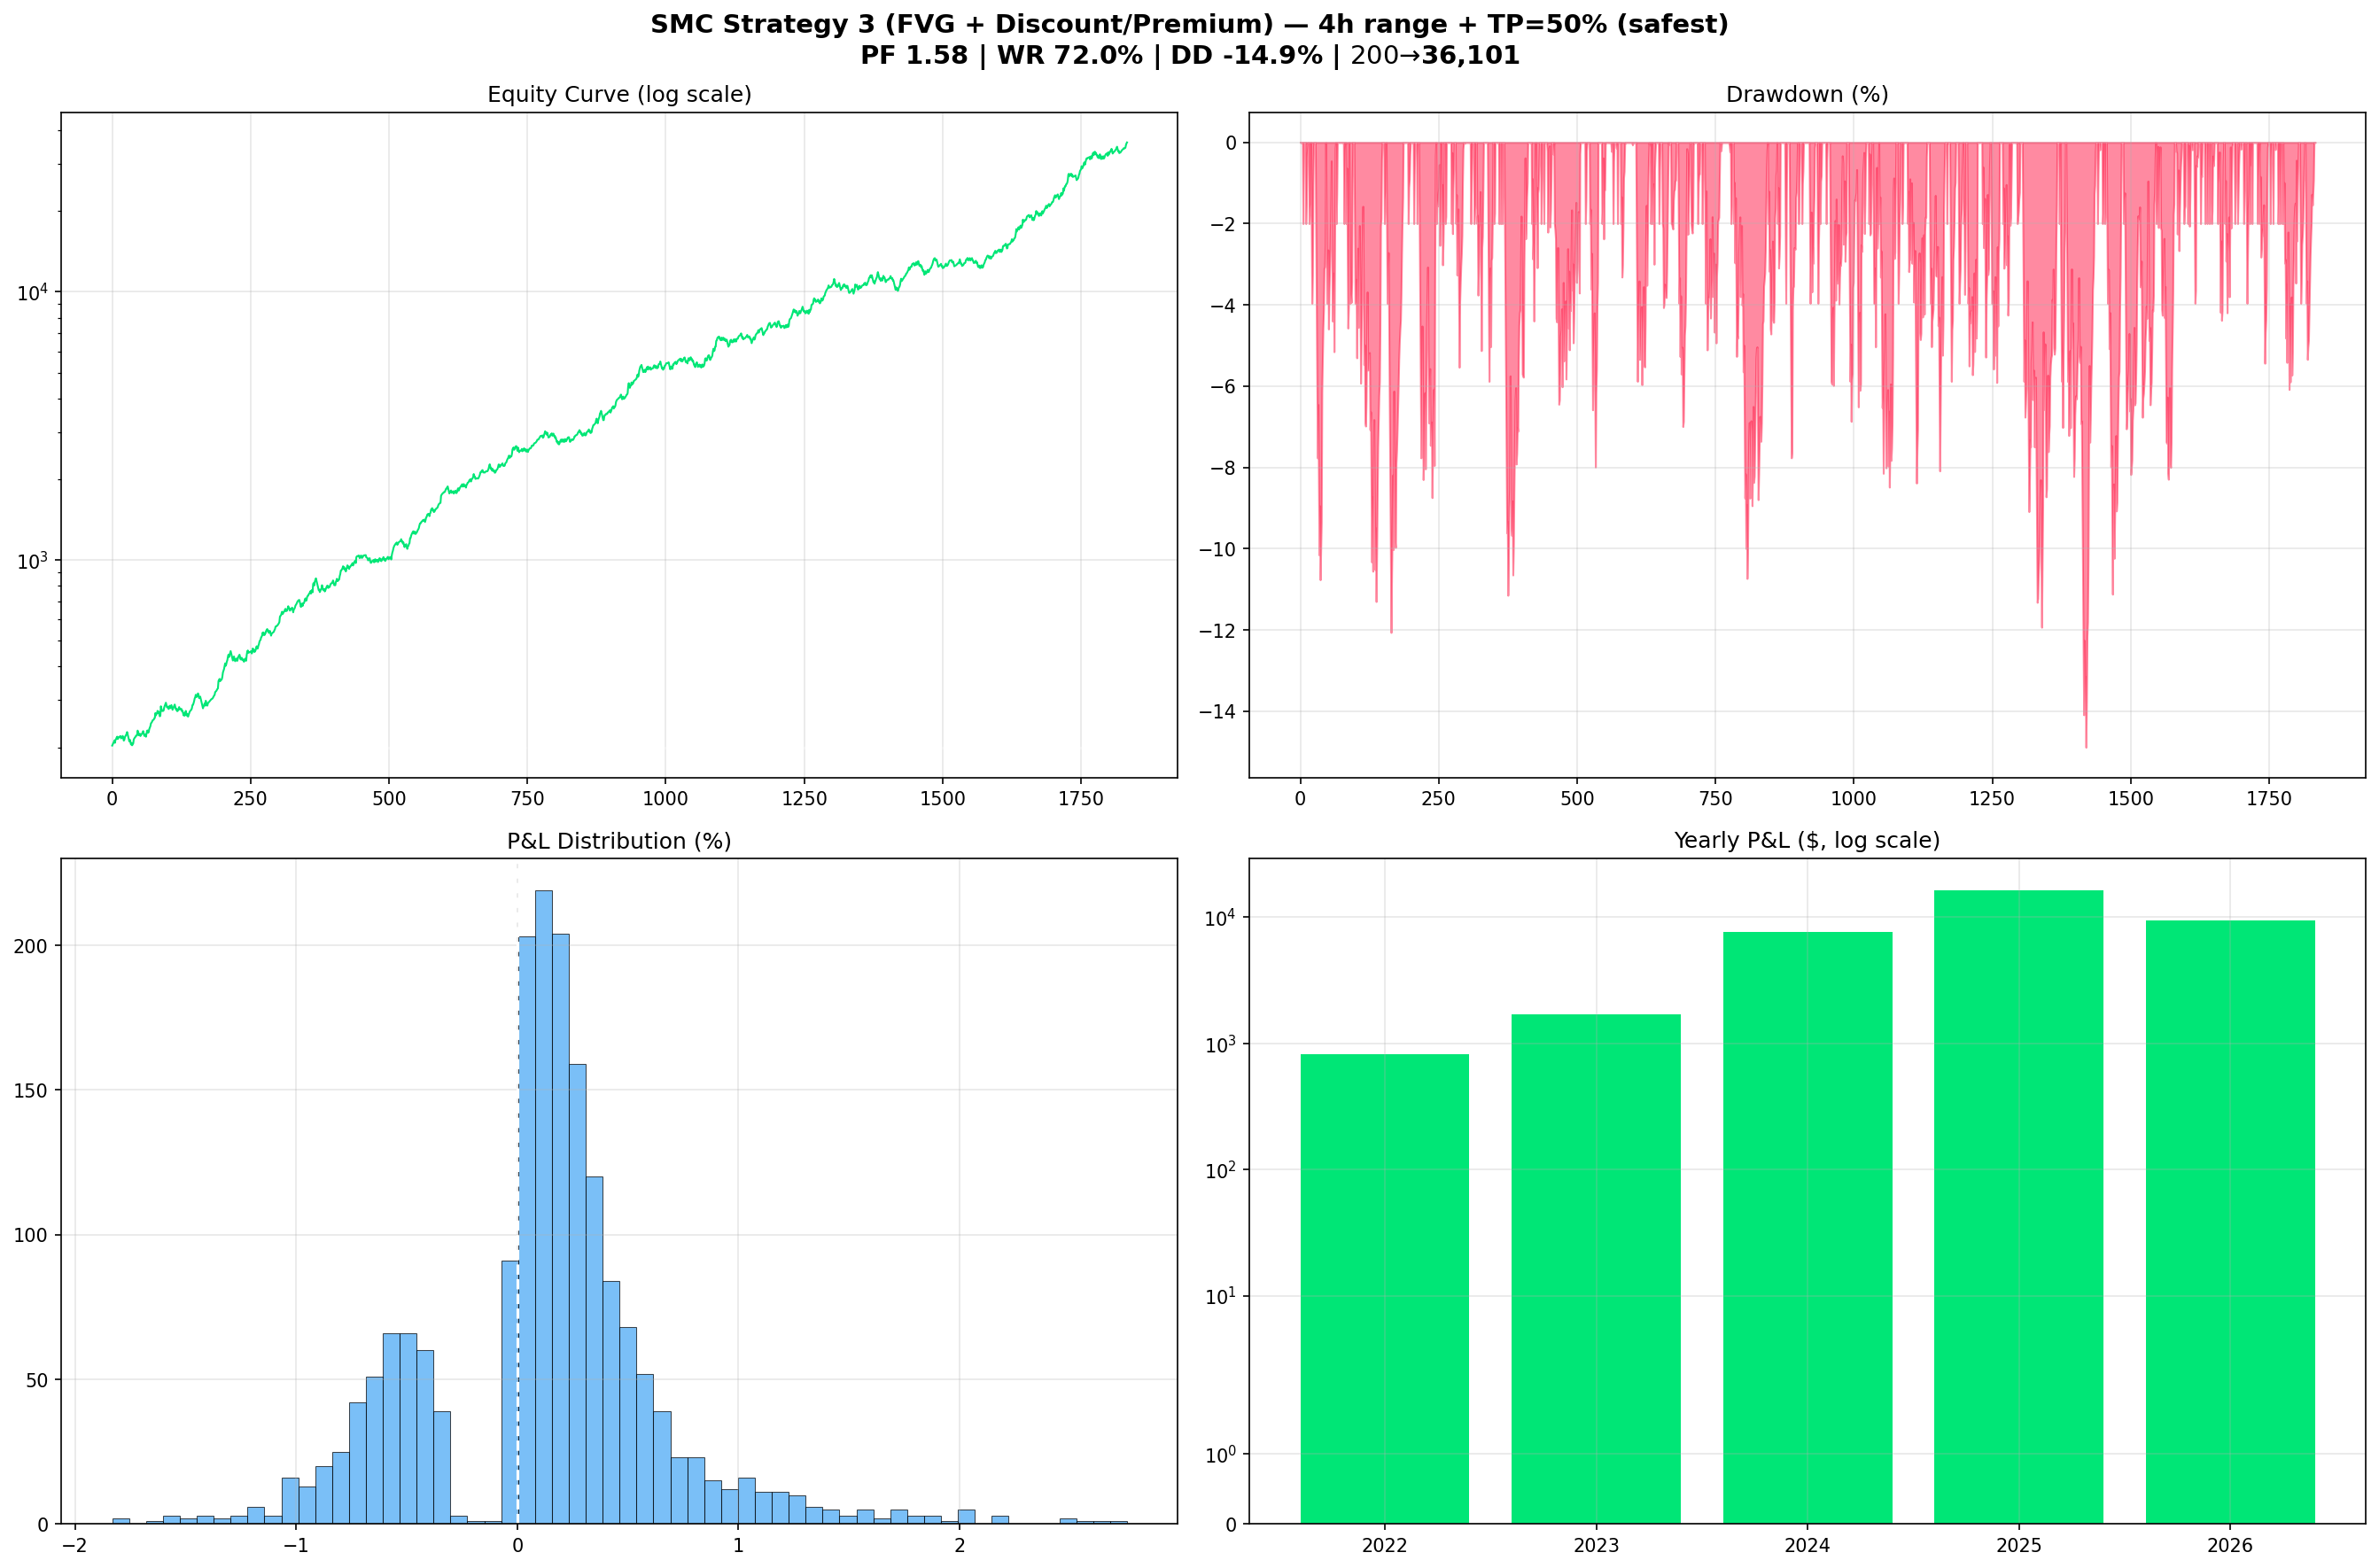

Reproduce this figure in Python.
#!/usr/bin/env python3
"""
SMC Strategies Final Summary + OOS Test

Тестирует лучшие версии всех 3 стратегий на:
1. In-sample (2022-2024H1)
2. Out-of-sample (2024H2-2026)
3. Walk-forward по полугодиям

Проверка на переобучение.
"""
import glob, os
from dataclasses import dataclass
import matplotlib
matplotlib.use("Agg")
import matplotlib.pyplot as plt
import numpy as np
import pandas as pd

def load_data(data_dir):
    files = sorted(glob.glob(os.path.join(data_dir, "BTCUSDT-15m-*.csv")))
    dfs = [pd.read_csv(f) for f in files]
    data = pd.concat(dfs, ignore_index=True)
    data["datetime"] = pd.to_datetime(data["open_time"], unit="ms")
    data.set_index("datetime", inplace=True)
    data.sort_index(inplace=True)
    data = data[~data.index.duplicated(keep="first")]
    data.rename(columns={"open":"Open","high":"High","low":"Low","close":"Close","volume":"Volume"}, inplace=True)
    return data[["Open","High","Low","Close","Volume"]].copy()

# ═════════════════════════════════════════════════════════════
# STRATEGY 3: FVG + Discount/Premium (BEST PERFORMER)
# ═════════════════════════════════════════════════════════════
def run_s3_fvg(df,
               range_lookback=96,
               zone_threshold=0.5,
               min_fvg_pct=0.15,
               target_mode="50pct",
               cap=200, risk=2.0, comm=0.04, slip=0.01, max_hold=96):
    o = df["Open"].values; h = df["High"].values
    l = df["Low"].values; c = df["Close"].values
    bars = df.index
    n = len(df)
    trades = []; equity = cap
    in_trade = False; td=None; pos=0; hold=0
    warmup = max(range_lookback, 50) + 10

    for i in range(warmup, n - 2):
        if in_trade:
            hold += 1; ep=None; res=None
            if td["dir"] == "long":
                if l[i] <= td["sl"]: ep=td["sl"]; res="SL"
                elif h[i] >= td["tp"]: ep=td["tp"]; res="TP"
                elif hold >= max_hold: ep=c[i]; res="timeout"
            else:
                if h[i] >= td["sl"]: ep=td["sl"]; res="SL"
                elif l[i] <= td["tp"]: ep=td["tp"]; res="TP"
                elif hold >= max_hold: ep=c[i]; res="timeout"
            if ep is not None:
                cost=(comm+slip)/100
                rpnl=((ep-td["entry"])/td["entry"]-2*cost) if td["dir"]=="long" else ((td["entry"]-ep)/td["entry"]-2*cost)
                pnl=pos*rpnl; equity+=pnl
                td["exit"]=ep; td["res"]=res; td["pnl_pct"]=rpnl*100; td["pnl_abs"]=pnl
                trades.append(td); in_trade=False
                if equity<=0: break
                continue

        if in_trade or equity<=1: continue

        rh = max(h[i-range_lookback:i])
        rl = min(l[i-range_lookback:i])
        rsize = rh - rl
        if rsize <= 0: continue
        eq50 = (rh+rl)/2
        in_disc = c[i] < rl + rsize * zone_threshold
        in_prem = c[i] > rh - rsize * zone_threshold

        if i >= 2:
            bull_fvg = l[i] > h[i-2]
            bear_fvg = h[i] < l[i-2]
            if bull_fvg and in_disc:
                fvg_size = (l[i] - h[i-2])/h[i-2]*100
                if fvg_size >= min_fvg_pct:
                    entry = (l[i] + h[i-2])/2
                    sl = min(l[i-2], l[i-1])*0.999
                    tp = eq50 if target_mode=="50pct" else (rh if target_mode=="opposite" else entry+(entry-sl)*2)
                    if tp>entry and (entry-sl)>0:
                        ds=(entry-sl)/entry
                        if 0.001<ds<0.05:
                            ra=equity*(risk/100)
                            pos=ra/(ds+2*(comm+slip)/100)
                            if pos>0:
                                td={"dir":"long","entry":entry,"tp":tp,"sl":sl,"entry_t":bars[i],"exit":0,"res":"","pnl_pct":0,"pnl_abs":0}
                                in_trade=True; hold=0; continue

            if bear_fvg and in_prem:
                fvg_size = (l[i-2] - h[i])/l[i-2]*100
                if fvg_size >= min_fvg_pct:
                    entry = (h[i] + l[i-2])/2
                    sl = max(h[i-2], h[i-1])*1.001
                    tp = eq50 if target_mode=="50pct" else (rl if target_mode=="opposite" else entry-(sl-entry)*2)
                    if tp<entry and (sl-entry)>0:
                        ds=(sl-entry)/entry
                        if 0.001<ds<0.05:
                            ra=equity*(risk/100)
                            pos=ra/(ds+2*(comm+slip)/100)
                            if pos>0:
                                td={"dir":"short","entry":entry,"tp":tp,"sl":sl,"entry_t":bars[i],"exit":0,"res":"","pnl_pct":0,"pnl_abs":0}
                                in_trade=True; hold=0
    return trades, equity


def stats(trades, cap=200):
    if not trades: return None
    df = pd.DataFrame(trades)
    n = len(df); w = df[df["pnl_abs"]>0]; l = df[df["pnl_abs"]<=0]
    wr = len(w)/n*100
    aw = w["pnl_pct"].mean() if len(w) else 0
    al = l["pnl_pct"].mean() if len(l) else 0
    gp = w["pnl_abs"].sum() if len(w) else 0
    gl = abs(l["pnl_abs"].sum()) if len(l) else 0
    pf = gp/gl if gl>0 else 0
    feq = cap + df["pnl_abs"].sum()
    ret = (feq-cap)/cap*100
    cum = cap + df["pnl_abs"].cumsum()
    dd = ((cum - cum.expanding().max()) / cum.expanding().max() * 100).min()
    exp = (wr/100*aw) + ((100-wr)/100*al)
    df["year"] = pd.to_datetime(df["entry_t"]).dt.year
    yearly = df.groupby("year")["pnl_abs"].sum().to_dict()
    return {"n":n,"wr":wr,"pf":pf,"aw":aw,"al":al,"exp":exp,"ret":ret,"dd":dd,"feq":feq,"yearly":yearly,"df":df}


def main():
    data_dir = os.path.dirname(os.path.abspath(__file__))
    print("Loading..."); df = load_data(data_dir); print(f"{len(df)} bars\n")

    print("=" * 80)
    print("  SMC STRATEGY 3 (FVG + Discount/Premium) — Robustness Tests")
    print("=" * 80)

    # ── Best variants from initial backtest ───────────────
    variants = [
        dict(label="V1: 24h range + min FVG 0.15% + TP=50%",
             range_lookback=96, min_fvg_pct=0.15, target_mode="50pct"),
        dict(label="V2: 4h range + TP=50% (safer DD)",
             range_lookback=16, min_fvg_pct=0.05, target_mode="50pct"),
        dict(label="V3: 1W range + TP=50%",
             range_lookback=672, min_fvg_pct=0.05, target_mode="50pct"),
    ]

    # Run on FULL dataset
    print("\n── FULL PERIOD (2022-01 → 2026-03) ──\n")
    for v in variants:
        lbl = v["label"]
        params = {k:v[k] for k in v if k!="label"}
        tr, feq = run_s3_fvg(df, **params)
        st = stats(tr)
        if st:
            pfx = "+" if st["ret"]>0 else ""
            print(f"  {lbl}")
            print(f"    {st['n']} trades | WR {st['wr']:.1f}% | PF {st['pf']:.2f} | "
                  f"E[R] {st['exp']:+.3f}% | {pfx}{st['ret']:,.1f}% | DD {st['dd']:.1f}% | $200 → ${feq:,.0f}")

    # Pick best variant for OOS test
    best_params = dict(range_lookback=16, min_fvg_pct=0.05, target_mode="50pct")
    best_label = "4h range + TP=50% (safest)"

    # ── OOS test ──────────────────────────────────────────
    print(f"\n── OUT-OF-SAMPLE TEST (best variant: {best_label}) ──\n")

    train = df[df.index < "2024-07-01"]
    test = df[df.index >= "2024-07-01"]

    for label, data_slice in [
        ("IN-SAMPLE (2022-2024H1)", train),
        ("OUT-OF-SAMPLE (2024H2-2026)", test),
        ("FULL", df),
    ]:
        tr, feq = run_s3_fvg(data_slice, **best_params)
        st = stats(tr)
        if st:
            print(f"  {label}: {st['n']} trades | WR {st['wr']:.1f}% | PF {st['pf']:.2f} | "
                  f"$200 → ${feq:,.2f} | DD {st['dd']:.1f}%")

    # ── Walk-forward halves ───────────────────────────────
    print(f"\n── WALK-FORWARD ($200 fresh start each period) ──\n")
    print(f"  {'Period':<10} {'N':>6} {'WR%':>6} {'PF':>6} {'$200 →':>10} {'DD%':>7}")
    print("  " + "-" * 50)

    halves = [
        ("2022-H1", "2022-01-01", "2022-07-01"),
        ("2022-H2", "2022-07-01", "2023-01-01"),
        ("2023-H1", "2023-01-01", "2023-07-01"),
        ("2023-H2", "2023-07-01", "2024-01-01"),
        ("2024-H1", "2024-01-01", "2024-07-01"),
        ("2024-H2", "2024-07-01", "2025-01-01"),
        ("2025-H1", "2025-01-01", "2025-07-01"),
        ("2025-H2", "2025-07-01", "2026-01-01"),
        ("2026-H1", "2026-01-01", "2026-07-01"),
    ]
    profitable = 0; total = 0
    for label, s, e in halves:
        slice_df = df[(df.index >= s) & (df.index < e)]
        if len(slice_df) < 300: continue
        tr, feq = run_s3_fvg(slice_df, **best_params)
        st = stats(tr)
        if st and st["n"] > 0:
            total += 1
            if st["pf"] > 1: profitable += 1
            mark = "OK" if st["pf"] > 1 else "LOSS"
            print(f"  {label:<10} {st['n']:>6} {st['wr']:>5.1f}% {st['pf']:>5.2f} ${feq:>9.2f} {st['dd']:>6.1f}%  {mark}")
    print(f"\n  Profitable halves: {profitable}/{total}")

    # ── Yearly P&L on best ────────────────────────────────
    print(f"\n── YEARLY P&L ($200 start, full period, best variant) ──\n")
    tr, feq = run_s3_fvg(df, **best_params)
    st = stats(tr)
    print(f"  $200 → ${feq:,.2f} ({(feq-200)/200*100:,.1f}%)")
    print(f"  {st['n']} trades, WR {st['wr']:.1f}%, PF {st['pf']:.2f}")
    if st["yearly"]:
        for y, p in sorted(st["yearly"].items()):
            print(f"    {y}: ${p:,.2f}")

    # ── Save chart ────────────────────────────────────────
    cum = 200 + st["df"]["pnl_abs"].cumsum()
    fig, axes = plt.subplots(2, 2, figsize=(18, 12))
    fig.suptitle(f"SMC Strategy 3 (FVG + Discount/Premium) — {best_label}\n"
                 f"PF {st['pf']:.2f} | WR {st['wr']:.1f}% | DD {st['dd']:.1f}% | $200 → ${feq:,.0f}",
                 fontsize=14, fontweight="bold")

    axes[0,0].plot(range(len(cum)), cum.values, color="#00e676", linewidth=1)
    axes[0,0].axhline(200, color="white", linestyle="--", alpha=0.3)
    axes[0,0].set_yscale("log")
    axes[0,0].set_title("Equity Curve (log scale)")
    axes[0,0].grid(True, alpha=0.3)

    pk = cum.expanding().max()
    dd = (cum - pk) / pk * 100
    axes[0,1].fill_between(range(len(dd)), dd.values, 0, color="#ff1744", alpha=0.5)
    axes[0,1].set_title("Drawdown (%)")
    axes[0,1].grid(True, alpha=0.3)

    axes[1,0].hist(st["df"]["pnl_pct"].values, bins=60, color="#42a5f5", alpha=0.7, edgecolor="black", linewidth=0.5)
    axes[1,0].axvline(0, color="white", linestyle="--")
    axes[1,0].set_title("P&L Distribution (%)")
    axes[1,0].grid(True, alpha=0.3)

    if st["yearly"]:
        years = sorted(st["yearly"].keys())
        pnls = [st["yearly"][y] for y in years]
        colors = ["#00e676" if p > 0 else "#ff1744" for p in pnls]
        axes[1,1].bar([str(y) for y in years], pnls, color=colors)
        axes[1,1].set_yscale("symlog")
        axes[1,1].set_title("Yearly P&L ($, log scale)")
        axes[1,1].grid(True, alpha=0.3)

    plt.tight_layout()
    plt.savefig(os.path.join(data_dir, "smc_final_summary.png"), dpi=150, bbox_inches="tight", facecolor="white")
    plt.close()
    print("\n  Chart saved.")

if __name__ == "__main__":
    main()
